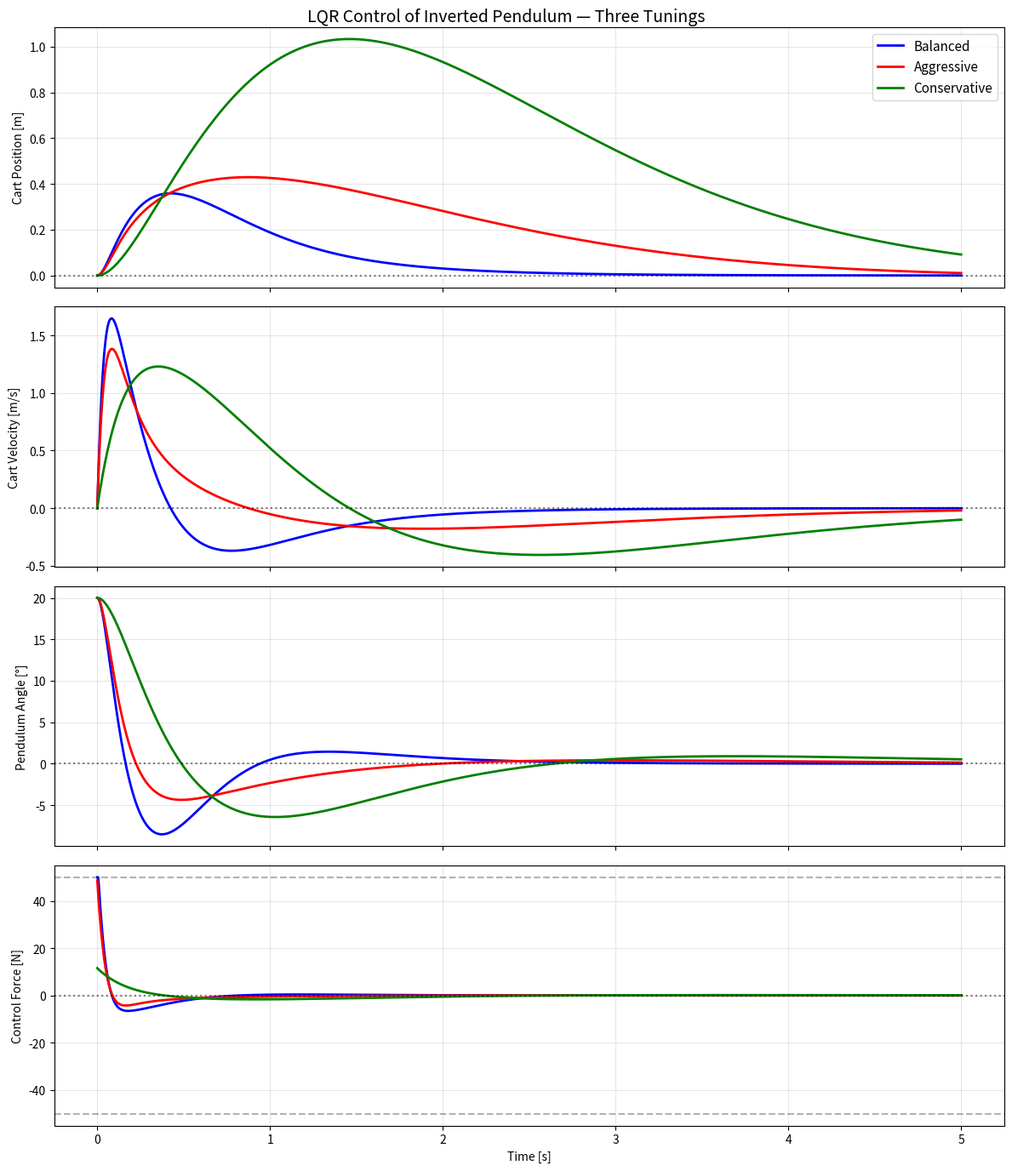

Reproduce this figure in Python.
"""
LQR Design for Inverted Pendulum on Cart
==========================================

Purpose:
    Design and simulate an LQR controller for the classic
    cart-pendulum (cart-pole) balancing problem. Demonstrates
    Q/R tuning and the effect on state regulation.

State: x = [cart_position, cart_velocity, angle, angular_velocity]
      (angle = 0 is upright, positive = clockwise)

Linearized model about the upright equilibrium.
"""

import numpy as np
from scipy.linalg import solve_continuous_are
from scipy.integrate import solve_ivp
import matplotlib.pyplot as plt


# =============================================================================
# System Parameters
# =============================================================================
M = 1.0    # Cart mass [kg]
m = 0.3    # Pendulum mass [kg]
L = 0.5    # Pendulum half-length [m]
g = 9.81   # Gravity [m/s²]
b = 0.1    # Cart friction [N·s/m]

# Derived
mt = M + m  # Total mass


# =============================================================================
# Linearized State-Space Model (about upright equilibrium)
# =============================================================================
# State: x = [cart_pos, cart_vel, theta, theta_dot]
# Input: u = force on cart

A = np.array([
    [0,       1,             0,           0],
    [0,   -b/mt,       -m*g/mt,           0],
    [0,       0,             0,           1],
    [0, b/(mt*L), mt*g/(mt*L),           0]
])

B = np.array([
    [0],
    [1/mt],
    [0],
    [-1/(mt*L)]
])

C = np.array([
    [1, 0, 0, 0],
    [0, 0, 1, 0]
])

print("System matrices:")
print(f"A =\n{A}")
print(f"\nB =\n{B.flatten()}")

# Check open-loop eigenvalues
eig_ol = np.linalg.eigvals(A)
print(f"\nOpen-loop eigenvalues: {eig_ol}")
print(f"System is {'UNSTABLE' if any(e.real > 0 for e in eig_ol) else 'stable'}")

# Check controllability
Wc = np.hstack([B, A @ B, A @ A @ B, A @ A @ A @ B])
rank_Wc = np.linalg.matrix_rank(Wc)
print(f"Controllability rank: {rank_Wc} / {A.shape[0]} → {'Controllable ✓' if rank_Wc == 4 else 'NOT controllable ✗'}")


# =============================================================================
# LQR Design - Three Different Tunings
# =============================================================================
def design_lqr(A, B, Q, R):
    """Solve the continuous-time LQR problem."""
    P = solve_continuous_are(A, B, Q, R)
    K = np.linalg.inv(R) @ B.T @ P
    eig_cl = np.linalg.eigvals(A - B @ K)
    return K, P, eig_cl


# --- Tuning 1: Balanced (Bryson's rule) ---
# Max acceptable: position = 0.5m, velocity = 2m/s, angle = 15°, ang_vel = 2rad/s
# Max force: 20 N
Q1 = np.diag([1/0.5**2, 1/2**2, 1/(15*np.pi/180)**2, 1/2**2])
R1 = np.array([[1/20**2]])

K1, P1, eig1 = design_lqr(A, B, Q1, R1)
print(f"\n--- Tuning 1: Balanced (Bryson's rule) ---")
print(f"Q = diag{np.diag(Q1).tolist()}")
print(f"R = {R1[0,0]:.6f}")
print(f"K = {K1.flatten()}")
print(f"Closed-loop eigenvalues: {eig1}")

# --- Tuning 2: Aggressive (tight angle control) ---
Q2 = np.diag([1, 0.1, 100, 1])
R2 = np.array([[0.01]])

K2, P2, eig2 = design_lqr(A, B, Q2, R2)
print(f"\n--- Tuning 2: Aggressive (tight angle control) ---")
print(f"K = {K2.flatten()}")
print(f"Closed-loop eigenvalues: {eig2}")

# --- Tuning 3: Conservative (limit control effort) ---
Q3 = np.diag([1, 0.1, 10, 0.1])
R3 = np.array([[1]])

K3, P3, eig3 = design_lqr(A, B, Q3, R3)
print(f"\n--- Tuning 3: Conservative (low effort) ---")
print(f"K = {K3.flatten()}")
print(f"Closed-loop eigenvalues: {eig3}")


# =============================================================================
# Nonlinear Simulation
# =============================================================================
def pendulum_nonlinear(t, x, K):
    """Full nonlinear equations of motion with LQR feedback."""
    pos, vel, theta, omega = x
    
    # LQR control
    u = -K @ x
    u = np.clip(u, -50, 50)  # Actuator saturation
    F = u[0]
    
    # Nonlinear dynamics
    sin_t = np.sin(theta)
    cos_t = np.cos(theta)
    
    denom = mt - m * cos_t**2
    
    acc = (F - b * vel + m * L * omega**2 * sin_t - m * g * sin_t * cos_t) / denom
    alpha = (-F * cos_t + b * vel * cos_t - m * L * omega**2 * sin_t * cos_t + mt * g * sin_t) / (L * denom)
    
    return [vel, acc, omega, alpha]


# Initial condition: pendulum tilted 20° from upright
x0 = [0.0, 0.0, 20 * np.pi / 180, 0.0]
t_span = (0, 5)
t_eval = np.linspace(0, 5, 1000)

# Simulate all three tunings
results = {}
for name, K in [("Balanced", K1), ("Aggressive", K2), ("Conservative", K3)]:
    sol = solve_ivp(lambda t, x: pendulum_nonlinear(t, x, K),
                    t_span, x0, t_eval=t_eval, method='RK45', max_step=0.005)
    u_hist = np.array([-K @ sol.y[:, i] for i in range(len(sol.t))])
    u_hist = np.clip(u_hist, -50, 50)
    results[name] = {'t': sol.t, 'x': sol.y, 'u': u_hist.flatten()}


# =============================================================================
# Plot Results
# =============================================================================
fig, axes = plt.subplots(4, 1, figsize=(12, 14), sharex=True)
fig.suptitle('LQR Control of Inverted Pendulum — Three Tunings', fontsize=14)

colors = {'Balanced': 'blue', 'Aggressive': 'red', 'Conservative': 'green'}
labels_y = ['Cart Position [m]', 'Cart Velocity [m/s]', 
            'Pendulum Angle [°]', 'Control Force [N]']

for name, res in results.items():
    c = colors[name]
    axes[0].plot(res['t'], res['x'][0], color=c, linewidth=2, label=name)
    axes[1].plot(res['t'], res['x'][1], color=c, linewidth=2)
    axes[2].plot(res['t'], res['x'][2] * 180 / np.pi, color=c, linewidth=2)
    axes[3].plot(res['t'], res['u'], color=c, linewidth=2)

for i, label in enumerate(labels_y):
    axes[i].set_ylabel(label)
    axes[i].grid(True, alpha=0.3)
    axes[i].axhline(y=0, color='k', linestyle=':', alpha=0.5)

axes[0].legend(fontsize=11)
axes[3].set_xlabel('Time [s]')

# Add saturation limits to force plot
axes[3].axhline(y=50, color='k', linestyle='--', alpha=0.3, label='Saturation')
axes[3].axhline(y=-50, color='k', linestyle='--', alpha=0.3)

plt.tight_layout()
plt.savefig('lqr-inverted-pendulum.png', dpi=150, bbox_inches='tight')
plt.show()


# =============================================================================
# Summary Table
# =============================================================================
print("\n" + "=" * 70)
print("Performance Comparison")
print("=" * 70)
print(f"{'Tuning':<15} {'Settle[s]':<12} {'Max |θ|[°]':<12} {'Max |F|[N]':<12} {'Max |x|[m]':<12}")
print("-" * 70)

for name, res in results.items():
    theta_max = np.max(np.abs(res['x'][2])) * 180 / np.pi
    force_max = np.max(np.abs(res['u']))
    pos_max = np.max(np.abs(res['x'][0]))
    
    # Settling time (2% of initial angle = 0.4°)
    theta_deg = np.abs(res['x'][2]) * 180 / np.pi
    settled = theta_deg < 0.4
    if np.any(settled):
        settle_idx = np.argmax(settled)
        settle_t = res['t'][settle_idx]
    else:
        settle_t = float('inf')
    
    print(f"{name:<15} {settle_t:<12.2f} {theta_max:<12.1f} {force_max:<12.1f} {pos_max:<12.3f}")

print("\nKey: Aggressive = fast angle control, large force")
print("     Conservative = slow but gentle, minimal force")
print("     Balanced = Bryson's rule starting point")
